Image classification data set "final" (sam-atil/Pokemon_ShinyHunter on GitHub). Class labels (60): Abra, Abra shiny, Bellsprout, Bellsprout shiny, Caterpie, Caterpie shiny, Clefairy, Clefairy shiny, Ditto, Ditto shiny, Drowzee, Drowzee shiny, Ekans, Ekans shiny, Geodude, Geodude shiny, Growlithe, Growlithe shiny, Hoothoot, Hoothoot shiny, Hoppip, Hoppip shiny, Kakuna, Kakuna shiny, Ledyba, Ledyba shiny, Mareep, Mareep shiny, Meowth, Meowth shiny, Metapod, Metapod shiny, Nidoran female, Nidoran female shiny, Nidoran male, Nidoran male shiny, Pidgey, Pidgey shiny, Pikachu, Pikachu shiny, Rattata, Rattata shiny, Sentret, Sentret shiny, Spearow, Spearow shiny, Spinarak, Spinarak shiny, Stantler, Stantler shiny, Vulpix, Vulpix shiny, Weedle, Weedle shiny, Wooper, Wooper shiny, Yanma, Yanma shiny, Zubat, Zubat shiny.

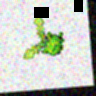
Label: Hoppip shiny

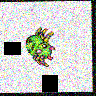
Label: Spinarak

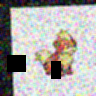
Label: Growlithe

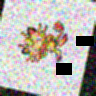
Label: Meowth shiny

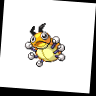
Label: Ledyba shiny

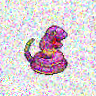
Label: Ekans
